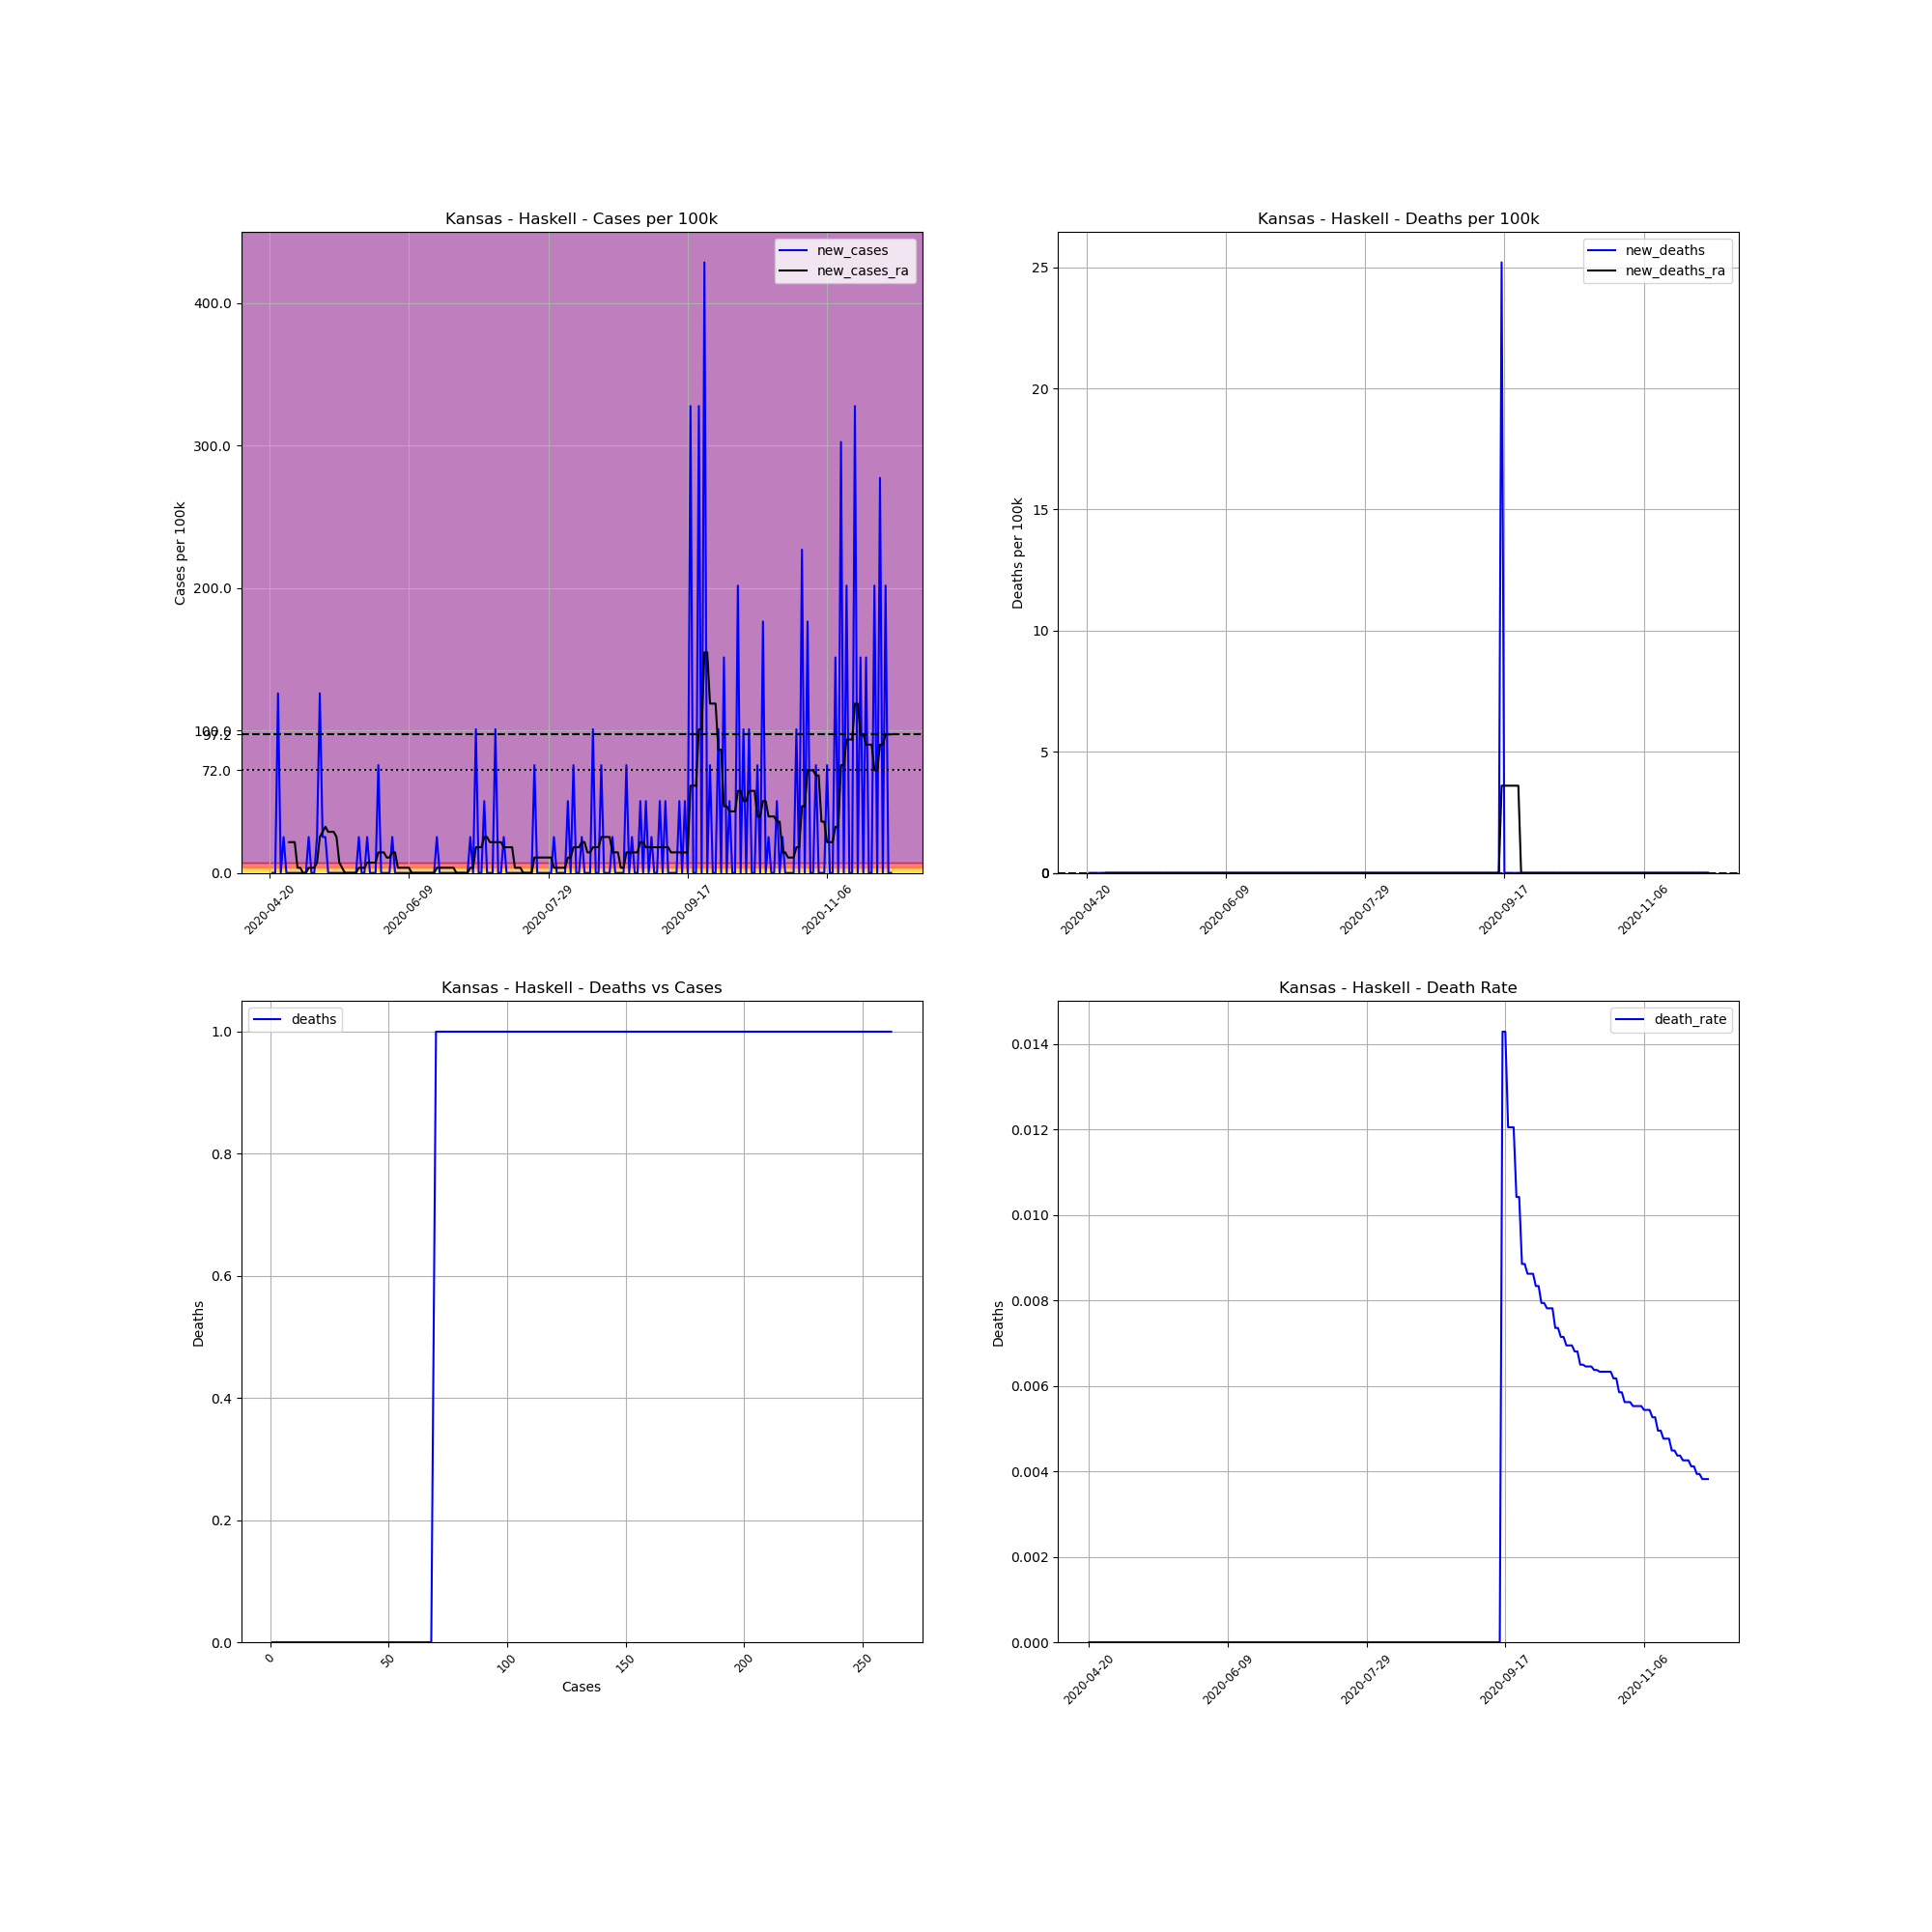

Values plotted in this chart, from the file beside it:
, date, county, state, fips, cases, deaths, COUNTY, STNAME, CTYNAME, POPESTIMATE2019, cases_per_100k, deaths_per_100k, death_rate, new_cases, new_deaths, new_cases_ra, new_deaths_ra
685403, 2020-04-20, Haskell, Kansas, 20081, 1, 0.0, 81, Kansas, Haskell, 3968, 25.2, 0.0, 0.0, , , , 
685404, 2020-04-21, Haskell, Kansas, 20081, 1, 0.0, 81, Kansas, Haskell, 3968, 25.2, 0.0, 0.0, 0.0, 0.0, , 
685405, 2020-04-22, Haskell, Kansas, 20081, 1, 0.0, 81, Kansas, Haskell, 3968, 25.2, 0.0, 0.0, 0.0, 0.0, , 
685406, 2020-04-23, Haskell, Kansas, 20081, 6, 0.0, 81, Kansas, Haskell, 3968, 151.2, 0.0, 0.0, 126, 0.0, , 
685407, 2020-04-24, Haskell, Kansas, 20081, 6, 0.0, 81, Kansas, Haskell, 3968, 151.2, 0.0, 0.0, 0.0, 0.0, , 
685408, 2020-04-25, Haskell, Kansas, 20081, 7, 0.0, 81, Kansas, Haskell, 3968, 176.4, 0.0, 0.0, 25.2, 0.0, , 
685409, 2020-04-26, Haskell, Kansas, 20081, 7, 0.0, 81, Kansas, Haskell, 3968, 176.4, 0.0, 0.0, 0.0, 0.0, , 
685410, 2020-04-27, Haskell, Kansas, 20081, 7, 0.0, 81, Kansas, Haskell, 3968, 176.4, 0.0, 0.0, 0.0, 0.0, 21.6, 0.0
685411, 2020-04-28, Haskell, Kansas, 20081, 7, 0.0, 81, Kansas, Haskell, 3968, 176.4, 0.0, 0.0, 0.0, 0.0, 21.6, 0.0
685412, 2020-04-29, Haskell, Kansas, 20081, 7, 0.0, 81, Kansas, Haskell, 3968, 176.4, 0.0, 0.0, 0.0, 0.0, 21.6, 0.0
685413, 2020-04-30, Haskell, Kansas, 20081, 7, 0.0, 81, Kansas, Haskell, 3968, 176.4, 0.0, 0.0, 0.0, 0.0, 3.6, 0.0
685414, 2020-05-01, Haskell, Kansas, 20081, 7, 0.0, 81, Kansas, Haskell, 3968, 176.4, 0.0, 0.0, 0.0, 0.0, 3.6, 0.0
685415, 2020-05-02, Haskell, Kansas, 20081, 7, 0.0, 81, Kansas, Haskell, 3968, 176.4, 0.0, 0.0, 0.0, 0.0, 0.0, 0.0
685416, 2020-05-03, Haskell, Kansas, 20081, 7, 0.0, 81, Kansas, Haskell, 3968, 176.4, 0.0, 0.0, 0.0, 0.0, 0.0, 0.0
685417, 2020-05-04, Haskell, Kansas, 20081, 8, 0.0, 81, Kansas, Haskell, 3968, 201.6, 0.0, 0.0, 25.2, 0.0, 3.6, 0.0
685418, 2020-05-05, Haskell, Kansas, 20081, 8, 0.0, 81, Kansas, Haskell, 3968, 201.6, 0.0, 0.0, 0.0, 0.0, 3.6, 0.0
685419, 2020-05-06, Haskell, Kansas, 20081, 8, 0.0, 81, Kansas, Haskell, 3968, 201.6, 0.0, 0.0, 0.0, 0.0, 3.6, 0.0
685420, 2020-05-07, Haskell, Kansas, 20081, 9, 0.0, 81, Kansas, Haskell, 3968, 226.8, 0.0, 0.0, 25.2, 0.0, 7.2, 0.0
685421, 2020-05-08, Haskell, Kansas, 20081, 14, 0.0, 81, Kansas, Haskell, 3968, 352.8, 0.0, 0.0, 126, 0.0, 25.2, 0.0
685422, 2020-05-09, Haskell, Kansas, 20081, 15, 0.0, 81, Kansas, Haskell, 3968, 378, 0.0, 0.0, 25.2, 0.0, 28.8, 0.0
685423, 2020-05-10, Haskell, Kansas, 20081, 16, 0.0, 81, Kansas, Haskell, 3968, 403.2, 0.0, 0.0, 25.2, 0.0, 32.4, 0.0
685424, 2020-05-11, Haskell, Kansas, 20081, 16, 0.0, 81, Kansas, Haskell, 3968, 403.2, 0.0, 0.0, 0.0, 0.0, 28.8, 0.0
685425, 2020-05-12, Haskell, Kansas, 20081, 16, 0.0, 81, Kansas, Haskell, 3968, 403.2, 0.0, 0.0, 0.0, 0.0, 28.8, 0.0
685426, 2020-05-13, Haskell, Kansas, 20081, 16, 0.0, 81, Kansas, Haskell, 3968, 403.2, 0.0, 0.0, 0.0, 0.0, 28.8, 0.0
685427, 2020-05-14, Haskell, Kansas, 20081, 16, 0.0, 81, Kansas, Haskell, 3968, 403.2, 0.0, 0.0, 0.0, 0.0, 25.2, 0.0
685428, 2020-05-15, Haskell, Kansas, 20081, 16, 0.0, 81, Kansas, Haskell, 3968, 403.2, 0.0, 0.0, 0.0, 0.0, 7.2, 0.0
685429, 2020-05-16, Haskell, Kansas, 20081, 16, 0.0, 81, Kansas, Haskell, 3968, 403.2, 0.0, 0.0, 0.0, 0.0, 3.6, 0.0
685430, 2020-05-17, Haskell, Kansas, 20081, 16, 0.0, 81, Kansas, Haskell, 3968, 403.2, 0.0, 0.0, 0.0, 0.0, 0.0, 0.0
685431, 2020-05-18, Haskell, Kansas, 20081, 16, 0.0, 81, Kansas, Haskell, 3968, 403.2, 0.0, 0.0, 0.0, 0.0, 0.0, 0.0
685432, 2020-05-19, Haskell, Kansas, 20081, 16, 0.0, 81, Kansas, Haskell, 3968, 403.2, 0.0, 0.0, 0.0, 0.0, 0.0, 0.0
685433, 2020-05-20, Haskell, Kansas, 20081, 16, 0.0, 81, Kansas, Haskell, 3968, 403.2, 0.0, 0.0, 0.0, 0.0, 0.0, 0.0
685434, 2020-05-21, Haskell, Kansas, 20081, 16, 0.0, 81, Kansas, Haskell, 3968, 403.2, 0.0, 0.0, 0.0, 0.0, 0.0, 0.0
685435, 2020-05-22, Haskell, Kansas, 20081, 17, 0.0, 81, Kansas, Haskell, 3968, 428.4, 0.0, 0.0, 25.2, 0.0, 3.6, 0.0
685436, 2020-05-23, Haskell, Kansas, 20081, 17, 0.0, 81, Kansas, Haskell, 3968, 428.4, 0.0, 0.0, 0.0, 0.0, 3.6, 0.0
685437, 2020-05-24, Haskell, Kansas, 20081, 17, 0.0, 81, Kansas, Haskell, 3968, 428.4, 0.0, 0.0, 0.0, 0.0, 3.6, 0.0
685438, 2020-05-25, Haskell, Kansas, 20081, 18, 0.0, 81, Kansas, Haskell, 3968, 453.6, 0.0, 0.0, 25.2, 0.0, 7.2, 0.0
685439, 2020-05-26, Haskell, Kansas, 20081, 18, 0.0, 81, Kansas, Haskell, 3968, 453.6, 0.0, 0.0, 0.0, 0.0, 7.2, 0.0
685440, 2020-05-27, Haskell, Kansas, 20081, 18, 0.0, 81, Kansas, Haskell, 3968, 453.6, 0.0, 0.0, 0.0, 0.0, 7.2, 0.0
685441, 2020-05-28, Haskell, Kansas, 20081, 18, 0.0, 81, Kansas, Haskell, 3968, 453.6, 0.0, 0.0, 0.0, 0.0, 7.2, 0.0
685442, 2020-05-29, Haskell, Kansas, 20081, 21, 0.0, 81, Kansas, Haskell, 3968, 529.2, 0.0, 0.0, 75.6, 0.0, 14.4, 0.0
685443, 2020-05-30, Haskell, Kansas, 20081, 21, 0.0, 81, Kansas, Haskell, 3968, 529.2, 0.0, 0.0, 0.0, 0.0, 14.4, 0.0
685444, 2020-05-31, Haskell, Kansas, 20081, 21, 0.0, 81, Kansas, Haskell, 3968, 529.2, 0.0, 0.0, 0.0, 0.0, 14.4, 0.0
685445, 2020-06-01, Haskell, Kansas, 20081, 21, 0.0, 81, Kansas, Haskell, 3968, 529.2, 0.0, 0.0, 0.0, 0.0, 10.8, 0.0
685446, 2020-06-02, Haskell, Kansas, 20081, 21, 0.0, 81, Kansas, Haskell, 3968, 529.2, 0.0, 0.0, 0.0, 0.0, 10.8, 0.0
685447, 2020-06-03, Haskell, Kansas, 20081, 22, 0.0, 81, Kansas, Haskell, 3968, 554.4, 0.0, 0.0, 25.2, 0.0, 14.4, 0.0
685448, 2020-06-04, Haskell, Kansas, 20081, 22, 0.0, 81, Kansas, Haskell, 3968, 554.4, 0.0, 0.0, 0.0, 0.0, 14.4, 0.0
685449, 2020-06-05, Haskell, Kansas, 20081, 22, 0.0, 81, Kansas, Haskell, 3968, 554.4, 0.0, 0.0, 0.0, 0.0, 3.6, 0.0
685450, 2020-06-06, Haskell, Kansas, 20081, 22, 0.0, 81, Kansas, Haskell, 3968, 554.4, 0.0, 0.0, 0.0, 0.0, 3.6, 0.0
685451, 2020-06-07, Haskell, Kansas, 20081, 22, 0.0, 81, Kansas, Haskell, 3968, 554.4, 0.0, 0.0, 0.0, 0.0, 3.6, 0.0
685452, 2020-06-08, Haskell, Kansas, 20081, 22, 0.0, 81, Kansas, Haskell, 3968, 554.4, 0.0, 0.0, 0.0, 0.0, 3.6, 0.0
685453, 2020-06-09, Haskell, Kansas, 20081, 22, 0.0, 81, Kansas, Haskell, 3968, 554.4, 0.0, 0.0, 0.0, 0.0, 3.6, 0.0
685454, 2020-06-10, Haskell, Kansas, 20081, 22, 0.0, 81, Kansas, Haskell, 3968, 554.4, 0.0, 0.0, 0.0, 0.0, 0.0, 0.0
685455, 2020-06-11, Haskell, Kansas, 20081, 22, 0.0, 81, Kansas, Haskell, 3968, 554.4, 0.0, 0.0, 0.0, 0.0, 0.0, 0.0
685456, 2020-06-12, Haskell, Kansas, 20081, 22, 0.0, 81, Kansas, Haskell, 3968, 554.4, 0.0, 0.0, 0.0, 0.0, 0.0, 0.0
685457, 2020-06-13, Haskell, Kansas, 20081, 22, 0.0, 81, Kansas, Haskell, 3968, 554.4, 0.0, 0.0, 0.0, 0.0, 0.0, 0.0
685458, 2020-06-14, Haskell, Kansas, 20081, 22, 0.0, 81, Kansas, Haskell, 3968, 554.4, 0.0, 0.0, 0.0, 0.0, 0.0, 0.0
685459, 2020-06-15, Haskell, Kansas, 20081, 22, 0.0, 81, Kansas, Haskell, 3968, 554.4, 0.0, 0.0, 0.0, 0.0, 0.0, 0.0
685460, 2020-06-16, Haskell, Kansas, 20081, 22, 0.0, 81, Kansas, Haskell, 3968, 554.4, 0.0, 0.0, 0.0, 0.0, 0.0, 0.0
685461, 2020-06-17, Haskell, Kansas, 20081, 22, 0.0, 81, Kansas, Haskell, 3968, 554.4, 0.0, 0.0, 0.0, 0.0, 0.0, 0.0
685462, 2020-06-18, Haskell, Kansas, 20081, 22, 0.0, 81, Kansas, Haskell, 3968, 554.4, 0.0, 0.0, 0.0, 0.0, 0.0, 0.0
... 164 more rows
